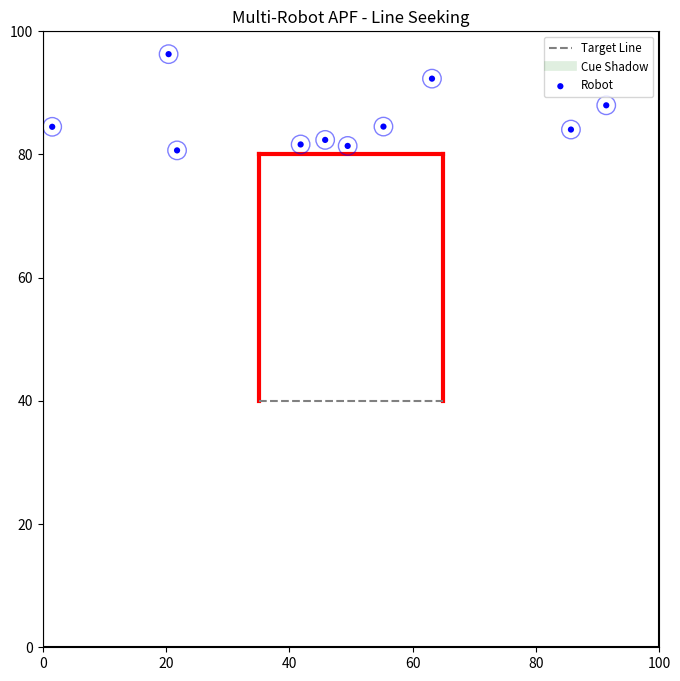

Here is the Python script that generated this plot:
"""
Swarm Robotics: Single Robot Targeting with APF
This simulation keeps the original 100x100 environment and U-shaped obstacle,
but uses a single robot with an attractive field to the first point of the
target line. The run stops when the robot reaches that target point.
"""

import numpy as np
import matplotlib.pyplot as plt
import matplotlib.animation as animation
import random
import math

# ====== Configurable Parameters ======
ENV_WIDTH = 100  # Total environment width (units)
ENV_HEIGHT = 100  # Total environment height (units)

NUM_ROBOTS = 10  # Spawn 4 robots

ROBOT_RADIUS = 1.5  # Physical robot radius (units)
ROBOT_DIAMETER = 2 * ROBOT_RADIUS  # Physical robot diameter (units)
ROBOT_SPEED =5  # Max robot speed per timestep
TURN_PROBABILITY = 0.1  # Chance each step to randomize heading

R_ROBOT_SENSE = 2.0  # Robot-robot repulsion sensing radius
R_WALL_SENSE = 10.0  # Wall repulsion sensing radius
K_REP = 20  # Robot-robot repulsion gain
K_WALL = 5  # Wall repulsion gain
K_TANGENT_SCALE = 2.0  # Multiplier for the tangential "sliding" force to skirt around walls
K_ATT = 20  # Attractive gain shaping how quickly attraction ramps with distance
ATT_FORCE_MAX = 0.4  # Upper bound on attractive force magnitude for more natural motion
ATT_NEAR_BOOST_RADIUS = 2.5  # Radius around target where point attraction gets a stronger boost
ATT_NEAR_BOOST = 0.45  # Extra near-target attraction to prevent circling around the point
ATT_TOTAL_MAX = 1.0  # Hard cap on total point-attraction magnitude (base + near boost)

TARGET_WIDTH_MULTIPLE = 10  # Target/obstacle span as integer multiple of robot diameter
TARGET_LINE_WIDTH = TARGET_WIDTH_MULTIPLE * ROBOT_DIAMETER  # Resulting target line width (units)

OBSTACLE_CENTER_X = ENV_WIDTH / 2.0  # Horizontal center of U-shaped obstacle
OBSTACLE_BOTTOM_Y = 40.0  # Bottom y-coordinate of obstacle legs
OBSTACLE_TOP_Y = 80.0  # Top y-coordinate of obstacle
OBSTACLE_LEFT_X = OBSTACLE_CENTER_X - TARGET_LINE_WIDTH / 2.0  # Left x-coordinate of obstacle
OBSTACLE_RIGHT_X = OBSTACLE_CENTER_X + TARGET_LINE_WIDTH / 2.0  # Right x-coordinate of obstacle

TARGET_LINE = ((OBSTACLE_LEFT_X, OBSTACLE_BOTTOM_Y), (OBSTACLE_RIGHT_X, OBSTACLE_BOTTOM_Y))  # Open bottom side
TARGET_POINT_X_OFFSET = 10.0  # Shift target point +X from left tip so it lies on the line, not on obstacle tip
TARGET_POINT = (TARGET_LINE[0][0] + TARGET_POINT_X_OFFSET, TARGET_LINE[0][1])  # Endpoint-following target

CUE_LINE_LENGTH = 0  # Length of perpendicular guide line leading into the target point
CUE_LINE = ((TARGET_POINT[0], TARGET_POINT[1] - CUE_LINE_LENGTH), TARGET_POINT)  # Perpendicular cue (vertical)
CUE_FORCE_MAX = 0  # Lesser attraction strength for cue guidance (weaker than point field)
CUE_K_ATT = 0  # Cue-field gain shaping pull toward the guide line
CUE_SENSE_RADIUS = 12.0  # Only apply cue attraction when robot is close to the cue line
CUE_ACTIVATION_RADIUS = 30.0  # Activate cue field only when robot is reasonably near the target

SPAWN_BEHIND_U_Y_OFFSET = 8.0  # Spawn offset above the U's closed horizontal top wall
SPAWN_POINT = (OBSTACLE_CENTER_X, OBSTACLE_TOP_Y + SPAWN_BEHIND_U_Y_OFFSET)  # Spawn behind closed side of U

TARGET_APPROACH_RADIUS = 10.0  # Distance at which near-target smoothing starts
TARGET_STOP_DISTANCE = 0.15  # Distance threshold to snap to target and stop
NEAR_TARGET_WALL_SCALE = 0.25  # Minimum wall-repulsion scale near target to reduce jitter

MAX_TIMESTEPS = 10000  # Safety cap to avoid infinite run
ANIMATION_INTERVAL_MS = 30  # Milliseconds between frames
TARGET_REACHED_EPS = 1e-6  # Numerical tolerance for target-reached check


class Robot:
    """
    Represents a single swarm robot.
    """
    def __init__(self, x, y, env_width, env_height, radius=ROBOT_RADIUS):
        self.position = [x, y]
        self.env_width = env_width
        self.env_height = env_height
        self.radius = radius

        self.speed = ROBOT_SPEED
        self.angle = random.uniform(0, 2 * math.pi)
        self.turn_probability = TURN_PROBABILITY

        self.R_robot_sense = R_ROBOT_SENSE
        self.R_wall_sense = R_WALL_SENSE
        self.k_rep = K_REP
        self.k_wall = K_WALL
        self.k_tangent_scale = K_TANGENT_SCALE
        self.k_att = K_ATT
        self.att_force_max = ATT_FORCE_MAX
        self.att_near_boost_radius = ATT_NEAR_BOOST_RADIUS
        self.att_near_boost = ATT_NEAR_BOOST
        self.att_total_max = ATT_TOTAL_MAX
        self.cue_force_max = CUE_FORCE_MAX
        self.cue_k_att = CUE_K_ATT
        self.cue_sense_radius = CUE_SENSE_RADIUS
        self.cue_activation_radius = CUE_ACTIVATION_RADIUS

        self.target_approach_radius = TARGET_APPROACH_RADIUS
        self.target_stop_distance = TARGET_STOP_DISTANCE
        self.near_target_wall_scale = NEAR_TARGET_WALL_SCALE

    def _dist_to_segment(self, px, py, x1, y1, x2, y2):
        dx = x2 - x1
        dy = y2 - y1
        l2 = dx * dx + dy * dy
        if l2 == 0:
            return math.hypot(px - x1, py - y1), x1, y1
        t = max(0, min(1, ((px - x1) * dx + (py - y1) * dy) / l2))
        proj_x = x1 + t * dx
        proj_y = y1 + t * dy
        return math.hypot(px - proj_x, py - proj_y), proj_x, proj_y

    def compute_wall_repulsion(self, inner_walls, target_line):
        f_wall = np.zeros(2)

        walls = [
            (0, 0, self.env_width, 0),
            (0, self.env_height, self.env_width, self.env_height),
            (0, 0, 0, self.env_height),
            (self.env_width, 0, self.env_width, self.env_height),
        ]
        for wall in inner_walls:
            walls.append((wall[0][0], wall[0][1], wall[1][0], wall[1][1]))

        for x1, y1, x2, y2 in walls:
            dist, proj_x, proj_y = self._dist_to_segment(self.position[0], self.position[1], x1, y1, x2, y2)

            effective_dist = dist - self.radius
            if effective_dist < 0.001:
                effective_dist = 0.001

            if effective_dist < self.R_wall_sense:
                magnitude = self.k_wall * (1.0 / effective_dist - 1.0 / self.R_wall_sense) * (1.0 / (effective_dist ** (3/2)))

                if dist > 0.001:
                    grad_rho = np.array([
                        (self.position[0] - proj_x) / dist,
                        (self.position[1] - proj_y) / dist
                    ])
                else:
                    grad_rho = np.array([random.uniform(-1, 1), random.uniform(-1, 1)])

                f_wall += magnitude * grad_rho

        return f_wall

    def compute_robot_repulsion(self, other_robots, target_line):
        f_rep = np.zeros(2)
        
        tx = ((target_line[0][0] + target_line[1][0]) / 2.0) - self.position[0]
        ty = ((target_line[0][1] + target_line[1][1]) / 2.0) - self.position[1]

        for other in other_robots:
            if other is self:
                continue

            dist = math.hypot(self.position[0] - other.position[0], self.position[1] - other.position[1])
            effective_dist = dist - (2 * self.radius)

            if effective_dist < 0.001:
                effective_dist = 0.001

            # Determine bubble size based on the OTHER robot's current sensing radius
            # This allows finished robots to have a drastically collapsed force field
            bubble_radius = other.R_robot_sense

            if effective_dist < bubble_radius:
                magnitude = self.k_rep * (1.0 / effective_dist - 1.0 / bubble_radius) * (1.0 / (effective_dist ** (3/2)))

                if dist > 0.001:
                    grad_rho = np.array([
                        (self.position[0] - other.position[0]) / dist,
                        (self.position[1] - other.position[1]) / dist
                    ])
                else:
                    grad_rho = np.array([random.uniform(-1, 1), random.uniform(-1, 1)])

                f_rep += magnitude * grad_rho
                
                # Add Tangential Force (Sliding around other robots)
                t1 = np.array([-grad_rho[1], grad_rho[0]])
                t2 = np.array([grad_rho[1], -grad_rho[0]])
                
                target_vector = np.array([tx, ty])
                if np.dot(t1, target_vector) > np.dot(t2, target_vector):
                    tangent = t1
                else:
                    tangent = t2
                    
                f_rep += magnitude * self.k_tangent_scale * tangent

        return f_rep

    def compute_target_line_attraction(self, target_line):
        dist_to_line, proj_x, proj_y = self._dist_to_segment(
            self.position[0], self.position[1],
            target_line[0][0], target_line[0][1],
            target_line[1][0], target_line[1][1]
        )

        if dist_to_line <= 0.001:
            return np.zeros(2)

        ux = (proj_x - self.position[0]) / dist_to_line
        uy = (proj_y - self.position[1]) / dist_to_line
        base_magnitude = self.att_force_max * math.tanh(self.k_att * dist_to_line)
        near_ratio = max(0.0, 1.0 - dist_to_line / self.att_near_boost_radius)
        near_magnitude = self.att_near_boost * near_ratio
        magnitude = min(self.att_total_max, base_magnitude + near_magnitude)
        return np.array([ux, uy]) * magnitude

    def compute_cue_line_attraction(self, cue_line, target_line):
        target_center_dist, _, _ = self._dist_to_segment(
            self.position[0], self.position[1],
            target_line[0][0], target_line[0][1],
            target_line[1][0], target_line[1][1]
        )
        if target_center_dist > self.cue_activation_radius:
            return np.zeros(2)

        dist_to_line, proj_x, proj_y = self._dist_to_segment(
            self.position[0],
            self.position[1],
            cue_line[0][0],
            cue_line[0][1],
            cue_line[1][0],
            cue_line[1][1],
        )

        if dist_to_line > self.cue_sense_radius:
            return np.zeros(2)

        if dist_to_line <= 0.001:
            return np.zeros(2)

        ux = (proj_x - self.position[0]) / dist_to_line
        uy = (proj_y - self.position[1]) / dist_to_line
        magnitude = self.cue_force_max * math.tanh(self.cue_k_att * dist_to_line)
        return np.array([ux, uy]) * magnitude

    def compute_total_force(self, other_robots, inner_walls, target_line, cue_line):
        center_dist, _, _ = self._dist_to_segment(
            self.position[0], self.position[1],
            target_line[0][0], target_line[0][1],
            target_line[1][0], target_line[1][1]
        )
        approach_ratio = min(1.0, center_dist / self.target_approach_radius)

        if random.random() < self.turn_probability * approach_ratio:
            self.angle = random.uniform(0, 2 * math.pi)
        f_random = np.array([math.cos(self.angle), math.sin(self.angle)]) * self.speed * approach_ratio

        f_robot = self.compute_robot_repulsion(other_robots, target_line)
        f_wall = self.compute_wall_repulsion(inner_walls, target_line)
        wall_scale = self.near_target_wall_scale + (1.0 - self.near_target_wall_scale) * approach_ratio
        f_wall *= wall_scale
        f_target = self.compute_target_line_attraction(target_line)
        f_cue = self.compute_cue_line_attraction(cue_line, target_line)

        return f_random + f_robot + f_wall + f_target + f_cue

    def update(self, other_robots, inner_walls, target_line, cue_line):
        center_dist, _, _ = self._dist_to_segment(
            self.position[0], self.position[1],
            target_line[0][0], target_line[0][1],
            target_line[1][0], target_line[1][1]
        )

        # Shrink the repulsive bubble if the robot has arrived at the target line
        if self.has_reached_line(target_line):
            self.R_robot_sense = 0.1

        f_total = self.compute_total_force(other_robots, inner_walls, target_line, cue_line)

        magnitude = np.linalg.norm(f_total)
        approach_speed_scale = min(1.0, center_dist / self.target_approach_radius)
        clamped_speed = min(magnitude, self.speed * approach_speed_scale)

        if magnitude > 0:
            velocity = (f_total / magnitude) * clamped_speed
        else:
            velocity = np.zeros(2)

        if magnitude > 0.001:
            self.angle = math.atan2(velocity[1], velocity[0])

        new_x = self.position[0] + velocity[0]
        new_y = self.position[1] + velocity[1]

        new_x = max(self.radius, min(self.env_width - self.radius, new_x))
        new_y = max(self.radius, min(self.env_height - self.radius, new_y))

        self.position[0] = new_x
        self.position[1] = new_y

    def has_reached_line(self, target_line):
        dist_to_line, _, _ = self._dist_to_segment(
            self.position[0], self.position[1],
            target_line[0][0], target_line[0][1],
            target_line[1][0], target_line[1][1]
        )
        return dist_to_line <= self.target_stop_distance + TARGET_REACHED_EPS


class Environment:
    """
    Represents the 100x100 2D environment with one robot and U-shaped obstacle.
    """
    def __init__(self, width, height, num_robots=NUM_ROBOTS):
        self.width = width
        self.height = height

        self.inner_walls = [
            ((OBSTACLE_LEFT_X, OBSTACLE_BOTTOM_Y), (OBSTACLE_LEFT_X, OBSTACLE_TOP_Y)),
            ((OBSTACLE_RIGHT_X, OBSTACLE_BOTTOM_Y), (OBSTACLE_RIGHT_X, OBSTACLE_TOP_Y)),
            ((OBSTACLE_LEFT_X, OBSTACLE_TOP_Y), (OBSTACLE_RIGHT_X, OBSTACLE_TOP_Y)),
        ]

        self.target_line = TARGET_LINE
        self.target_point = TARGET_POINT
        self.cue_line = CUE_LINE

        self.robots = []
        for i in range(num_robots):
            self.robots.append(self._spawn_robot(i, num_robots))

    def _spawn_robot(self, index, total_robots):
        spacing = self.width / (total_robots + 1)
        spawn_x = spacing * (index + 1)
        spawn_y = self.height - 10.0  # Top of the grid
        return Robot(spawn_x, spawn_y, self.width, self.height, radius=ROBOT_RADIUS)

    def step(self):
        for robot in self.robots:
            robot.update(self.robots, self.inner_walls, self.target_line, self.cue_line)

    def reached_target_line(self):
        return all(r.has_reached_line(self.target_line) for r in self.robots)


def main():
    multiple = TARGET_LINE_WIDTH / ROBOT_DIAMETER
    if abs(multiple - round(multiple)) > 1e-9:
        raise ValueError("Target line width must be an integer multiple of robot diameter.")

    env = Environment(ENV_WIDTH, ENV_HEIGHT, NUM_ROBOTS)

    fig, ax = plt.subplots(figsize=(8, 8))
    ax.set_xlim(0, ENV_WIDTH)
    ax.set_ylim(0, ENV_HEIGHT)
    ax.set_aspect('equal')
    ax.set_title("Multi-Robot APF - Line Seeking")

    ax.plot([0, ENV_WIDTH, ENV_WIDTH, 0, 0], [0, 0, ENV_HEIGHT, ENV_HEIGHT, 0], color='black', linewidth=1.5)

    for wall in env.inner_walls:
        x_coords = [wall[0][0], wall[1][0]]
        y_coords = [wall[0][1], wall[1][1]]
        ax.plot(x_coords, y_coords, color='red', linewidth=3)

    ax.plot(
        [env.target_line[0][0], env.target_line[1][0]],
        [env.target_line[0][1], env.target_line[1][1]],
        color='gray',
        linestyle='--',
        linewidth=1.5,
        label='Target Line',
    )

    ax.plot(
        [env.cue_line[0][0], env.cue_line[1][0]],
        [env.cue_line[0][1], env.cue_line[1][1]],
        color='green',
        linewidth=7,
        alpha=0.12,
        zorder=1,
        label='Cue Shadow',
    )

    # Target point removed since entire line is now attractive

    robot_area = 20
    scat = ax.scatter(
        [r.position[0] for r in env.robots],
        [r.position[1] for r in env.robots],
        s=robot_area,
        c='blue',
        edgecolors='None',
        label='Robot',
        zorder=3,
    )

    radius_circles = []
    for r in env.robots:
        circle = plt.Circle(
            (r.position[0], r.position[1]),
            r.radius,
            color='blue',
            fill=False,
            linestyle='-',
            linewidth=1,
            alpha=0.5,
            zorder=2,
        )
        ax.add_patch(circle)
        radius_circles.append(circle)

    ax.legend(loc='upper right', fontsize='small')

    state = {'timestep': 0}

    def update_frame(_):
        env.step()
        state['timestep'] += 1

        new_positions = np.c_[[r.position[0] for r in env.robots], [r.position[1] for r in env.robots]]
        scat.set_offsets(new_positions)
        for circle, r in zip(radius_circles, env.robots):
            circle.set_center((r.position[0], r.position[1]))

        if env.reached_target_line():
            print(f"All robots reached target line at timestep {state['timestep']}.")
            plt.close(fig)
        elif state['timestep'] >= MAX_TIMESTEPS:
            print(f"Stopped at max timesteps ({MAX_TIMESTEPS}) before reaching target line.")
            plt.close(fig)

        return [scat] + radius_circles

    ani = animation.FuncAnimation(
        fig,
        update_frame,
        frames=MAX_TIMESTEPS,
        interval=ANIMATION_INTERVAL_MS,
        blit=True,
        repeat=False,
    )

    plt.show()


if __name__ == '__main__':
    main()
